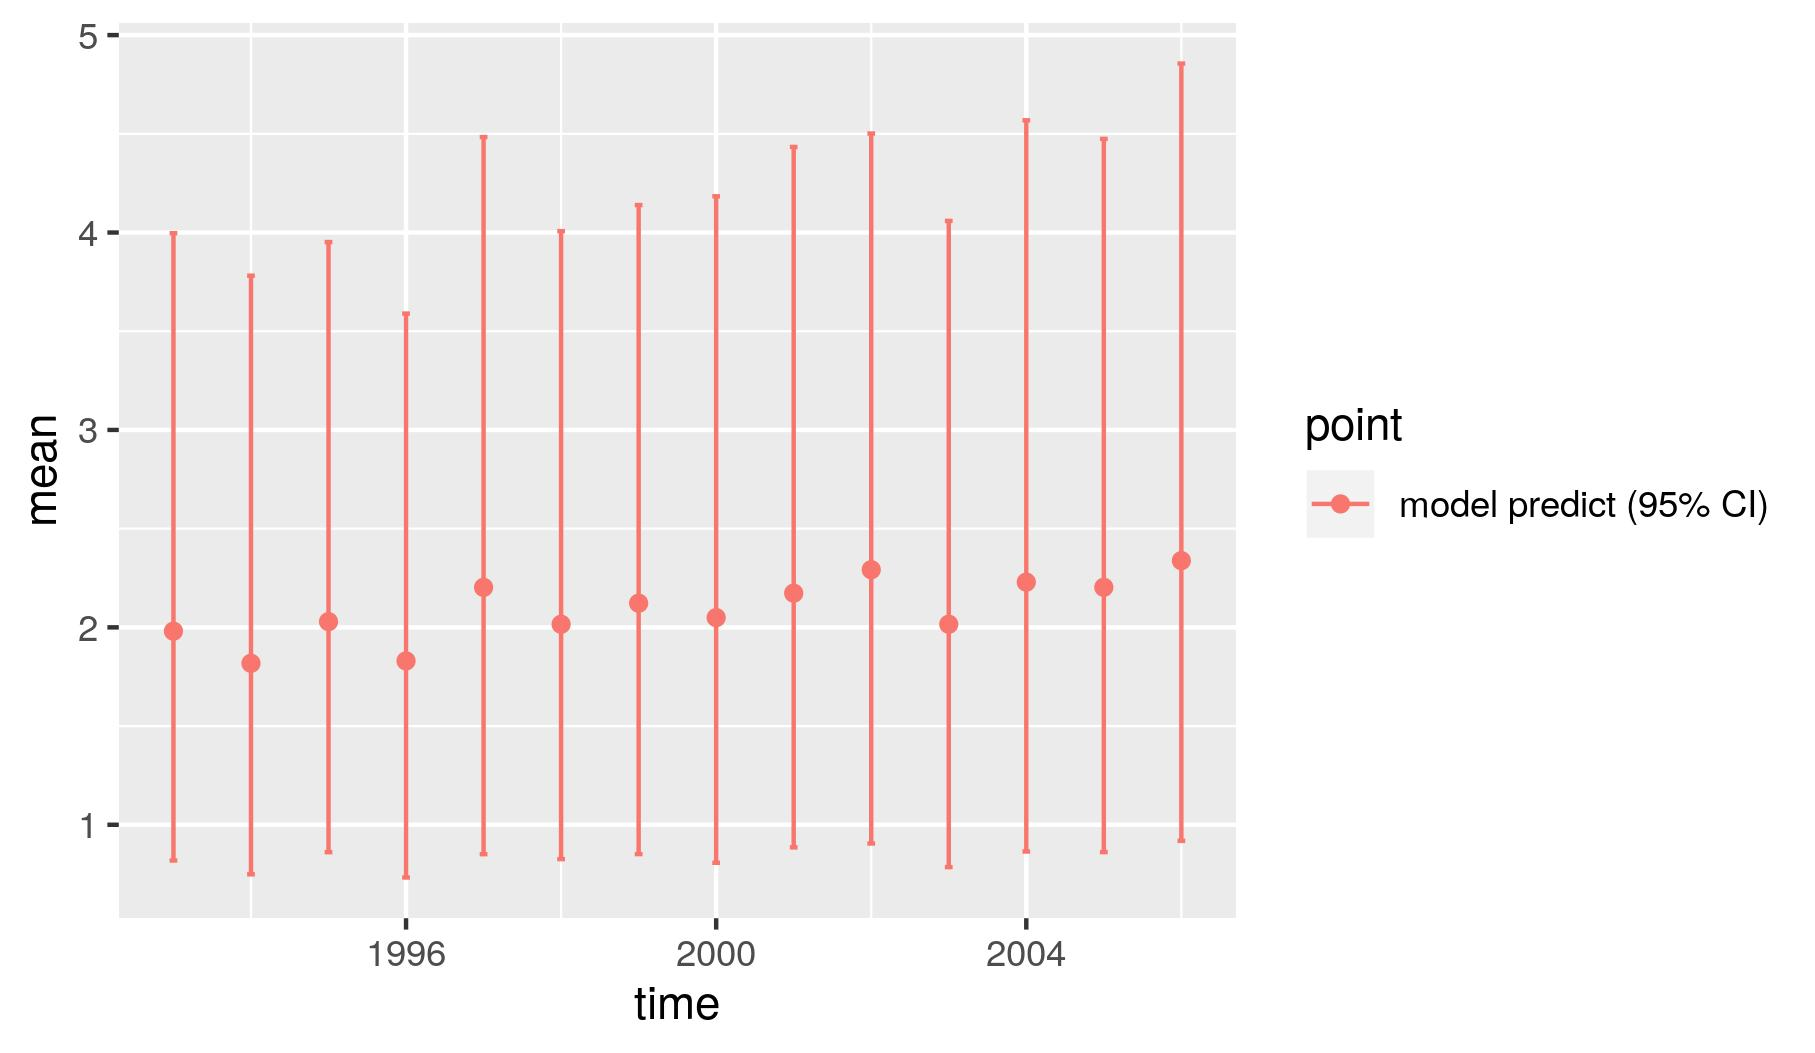

The file beside this chart, header and first rows:
, point, mean, low, high, time
1, model predict (95% CI), 1.981, 0.819, 3.996, 1993
2, model predict (95% CI), 1.818, 0.7491, 3.781, 1994
3, model predict (95% CI), 2.029, 0.8611, 3.952, 1995
4, model predict (95% CI), 1.83, 0.7328, 3.589, 1996
5, model predict (95% CI), 2.203, 0.851, 4.483, 1997
6, model predict (95% CI), 2.016, 0.8259, 4.007, 1998
7, model predict (95% CI), 2.122, 0.8514, 4.139, 1999
8, model predict (95% CI), 2.049, 0.8075, 4.184, 2000
9, model predict (95% CI), 2.173, 0.8856, 4.433, 2001
10, model predict (95% CI), 2.292, 0.905, 4.502, 2002
11, model predict (95% CI), 2.016, 0.7854, 4.059, 2003
12, model predict (95% CI), 2.229, 0.8645, 4.569, 2004
13, model predict (95% CI), 2.203, 0.8616, 4.474, 2005
14, model predict (95% CI), 2.338, 0.9185, 4.856, 2006
